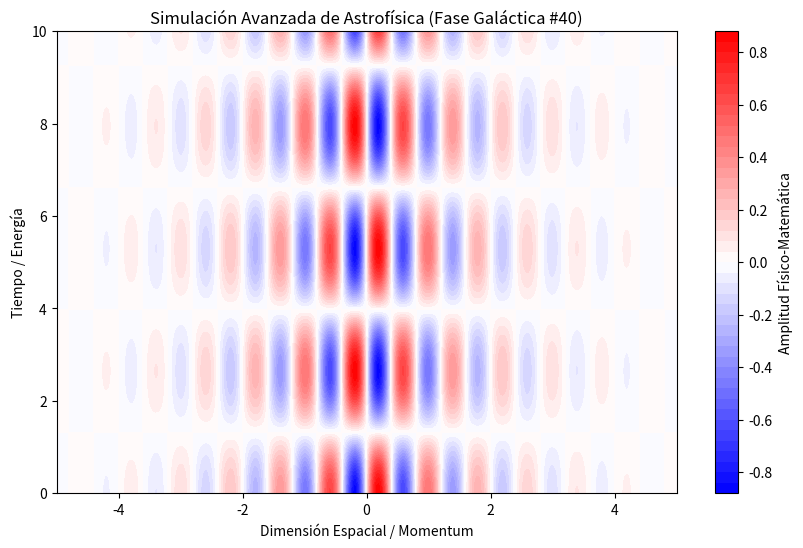

Here is the Python script that generated this plot:
%matplotlib inline
# Simulación Galáctica: Astrofísica - Variante 40
import numpy as np
import matplotlib.pyplot as plt

# Parámetros Físicos Aleatorios
param_1 = 7.84
param_2 = 1.187
param_3 = 0.738

t = np.linspace(0, 10, 500)
x = np.linspace(-5, 5, 500)
X, T = np.meshgrid(x, t)

# Ecuación Base (Avanzada)
Z = np.sin(X * param_1) * np.cos(T * param_2) * np.exp(-np.abs(X) * param_3)

plt.figure(figsize=(10, 6))
plt.contourf(X, T, Z, 50, cmap='bwr')
plt.colorbar(label='Amplitud Físico-Matemática')
plt.title(r'Simulación Avanzada de Astrofísica (Fase Galáctica #40)')
plt.xlabel('Dimensión Espacial / Momentum')
plt.ylabel('Tiempo / Energía')
plt.show()
